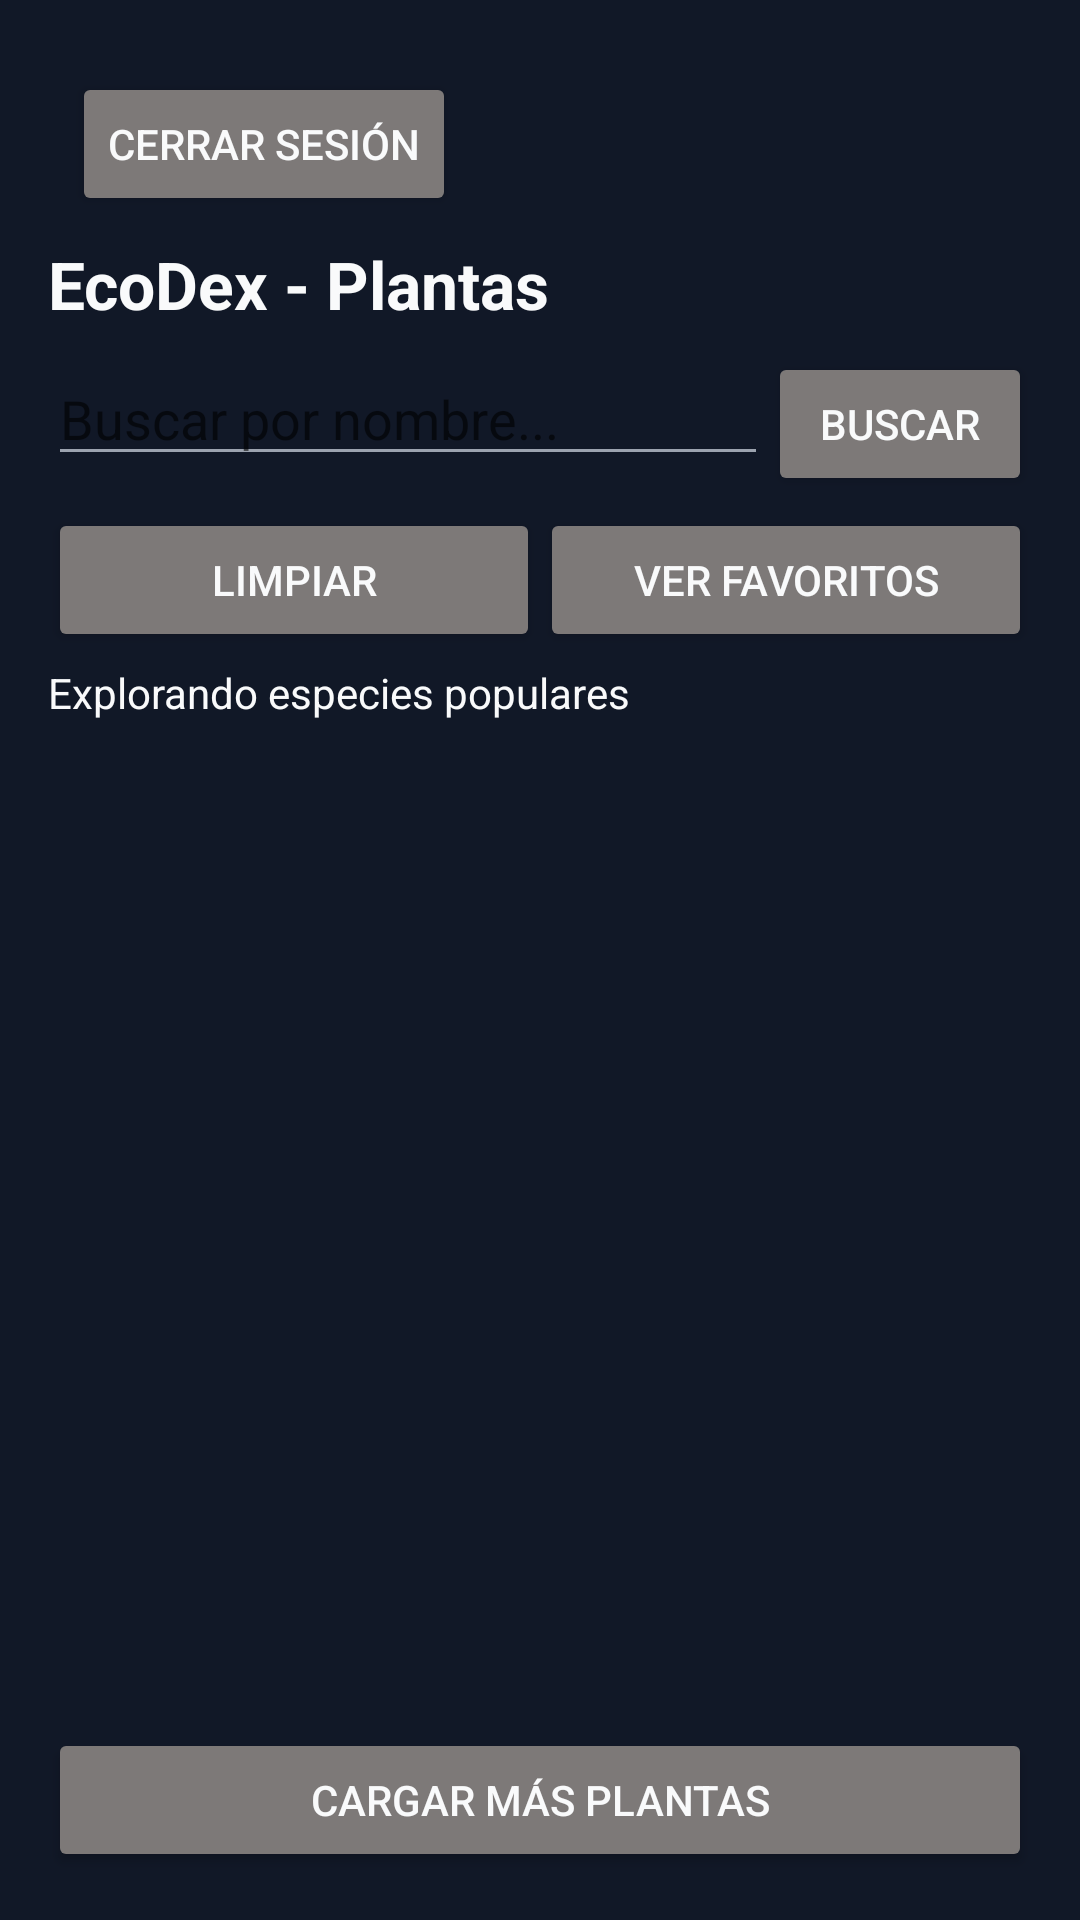

Reconstruct the res/layout file that produces this screen, plus the resources it refers to.
<!-- AndroidManifest.xml: activity theme Theme.EcoDexAndroid -->
<!-- res/layout/activity_main.xml -->
<?xml version="1.0" encoding="utf-8"?>
<LinearLayout xmlns:android="http://schemas.android.com/apk/res/android"
    android:layout_width="match_parent"
    android:layout_height="match_parent"
    android:orientation="vertical"
    android:padding="16dp">


<Button
    android:id="@+id/btnLogout"
    android:layout_width="wrap_content"
    android:layout_height="wrap_content"
    android:text="Cerrar sesión"
    android:layout_margin="8dp"/>



    
    <TextView
        android:id="@+id/tvTitle"
        android:layout_width="wrap_content"
        android:layout_height="wrap_content"
        android:text="EcoDex - Plantas"
        android:textSize="22sp"
        android:textStyle="bold" />

    
    <LinearLayout
        android:layout_width="match_parent"
        android:layout_height="wrap_content"
        android:orientation="horizontal"
        android:layout_marginTop="8dp">

        <EditText
            android:id="@+id/etQuery"
            android:layout_width="0dp"
            android:layout_height="wrap_content"
            android:layout_weight="1"
            android:hint="Buscar por nombre..."
            android:inputType="text" />

        <Button
            android:id="@+id/btnSearch"
            android:layout_width="wrap_content"
            android:layout_height="wrap_content"
            android:text="Buscar" />
    </LinearLayout>

    
    <LinearLayout
        android:layout_width="match_parent"
        android:layout_height="wrap_content"
        android:orientation="horizontal"
        android:layout_marginTop="4dp">

        <Button
            android:id="@+id/btnClearSearch"
            android:layout_width="0dp"
            android:layout_height="wrap_content"
            android:layout_weight="1"
            android:text="Limpiar" />

        <Button
            android:id="@+id/btnToggleFavorites"
            android:layout_width="0dp"
            android:layout_height="wrap_content"
            android:layout_weight="1"
            android:text="Ver favoritos" />
    </LinearLayout>

    
    <TextView
        android:id="@+id/tvMode"
        android:layout_width="match_parent"
        android:layout_height="wrap_content"
        android:layout_marginTop="4dp"
        android:text="Explorando especies populares" />

    
    <androidx.recyclerview.widget.RecyclerView
        android:id="@+id/rvSpecies"
        android:layout_width="match_parent"
        android:layout_height="0dp"
        android:layout_weight="1"
        android:layout_marginTop="8dp" />

    
    <Button
        android:id="@+id/btnLoadMore"
        android:layout_width="match_parent"
        android:layout_height="wrap_content"
        android:text="Cargar más plantas" />
</LinearLayout>
<!-- resources referenced by this layout -->
<resources>
  <style name="Theme.EcoDexAndroid" parent="Theme.AppCompat.DayNight.NoActionBar">
          
          <item name="android:windowBackground">@color/bg_dark</item>
  
          
          <item name="colorPrimary">@color/accent_green</item>
          <item name="colorPrimaryDark">@color/accent_green_dark</item>
          <item name="colorAccent">@color/accent_green</item>
  
          
          <item name="android:textColor">@color/text_primary_light</item>
          <item name="android:textColorPrimary">@color/text_primary_light</item>
          <item name="android:textColorSecondary">@color/text_secondary_light</item>
  
          
          <item name="colorButtonNormal">@color/button_gray</item>
          <item name="colorControlHighlight">@color/button_gray_pressed</item>
  
          
          <item name="alertDialogTheme">@style/EcoDexAlertDialog</item>
          <item name="android:alertDialogTheme">@style/EcoDexAlertDialog</item>
      </style>
  <color name="bg_dark">#111827</color>
  <color name="accent_green">#22C55E</color>
  <color name="accent_green_dark">#16A34A</color>
  <color name="text_primary_light">#F9FAFB</color>
  <color name="text_secondary_light">#9CA3AF</color>
  <color name="button_gray">#7D7978</color>
  <color name="button_gray_pressed">#63605F</color>
  <style name="EcoDexAlertDialog" parent="ThemeOverlay.AppCompat.Dialog.Alert">
          
          <item name="android:windowBackground">@color/card_dark</item>
  
          
          <item name="android:textColorPrimary">@color/text_primary_light</item>
          <item name="android:textColorSecondary">@color/text_secondary_light</item>
  
          
          <item name="android:buttonStyle">@style/EcoDexAlertDialogButton</item>
      </style>
  <color name="card_dark">#1F2933</color>
  <style name="EcoDexAlertDialogButton" parent="@style/Widget.AppCompat.Button.ButtonBar.AlertDialog">
          <item name="android:textColor">@color/text_primary_light</item>
      </style>
</resources>
